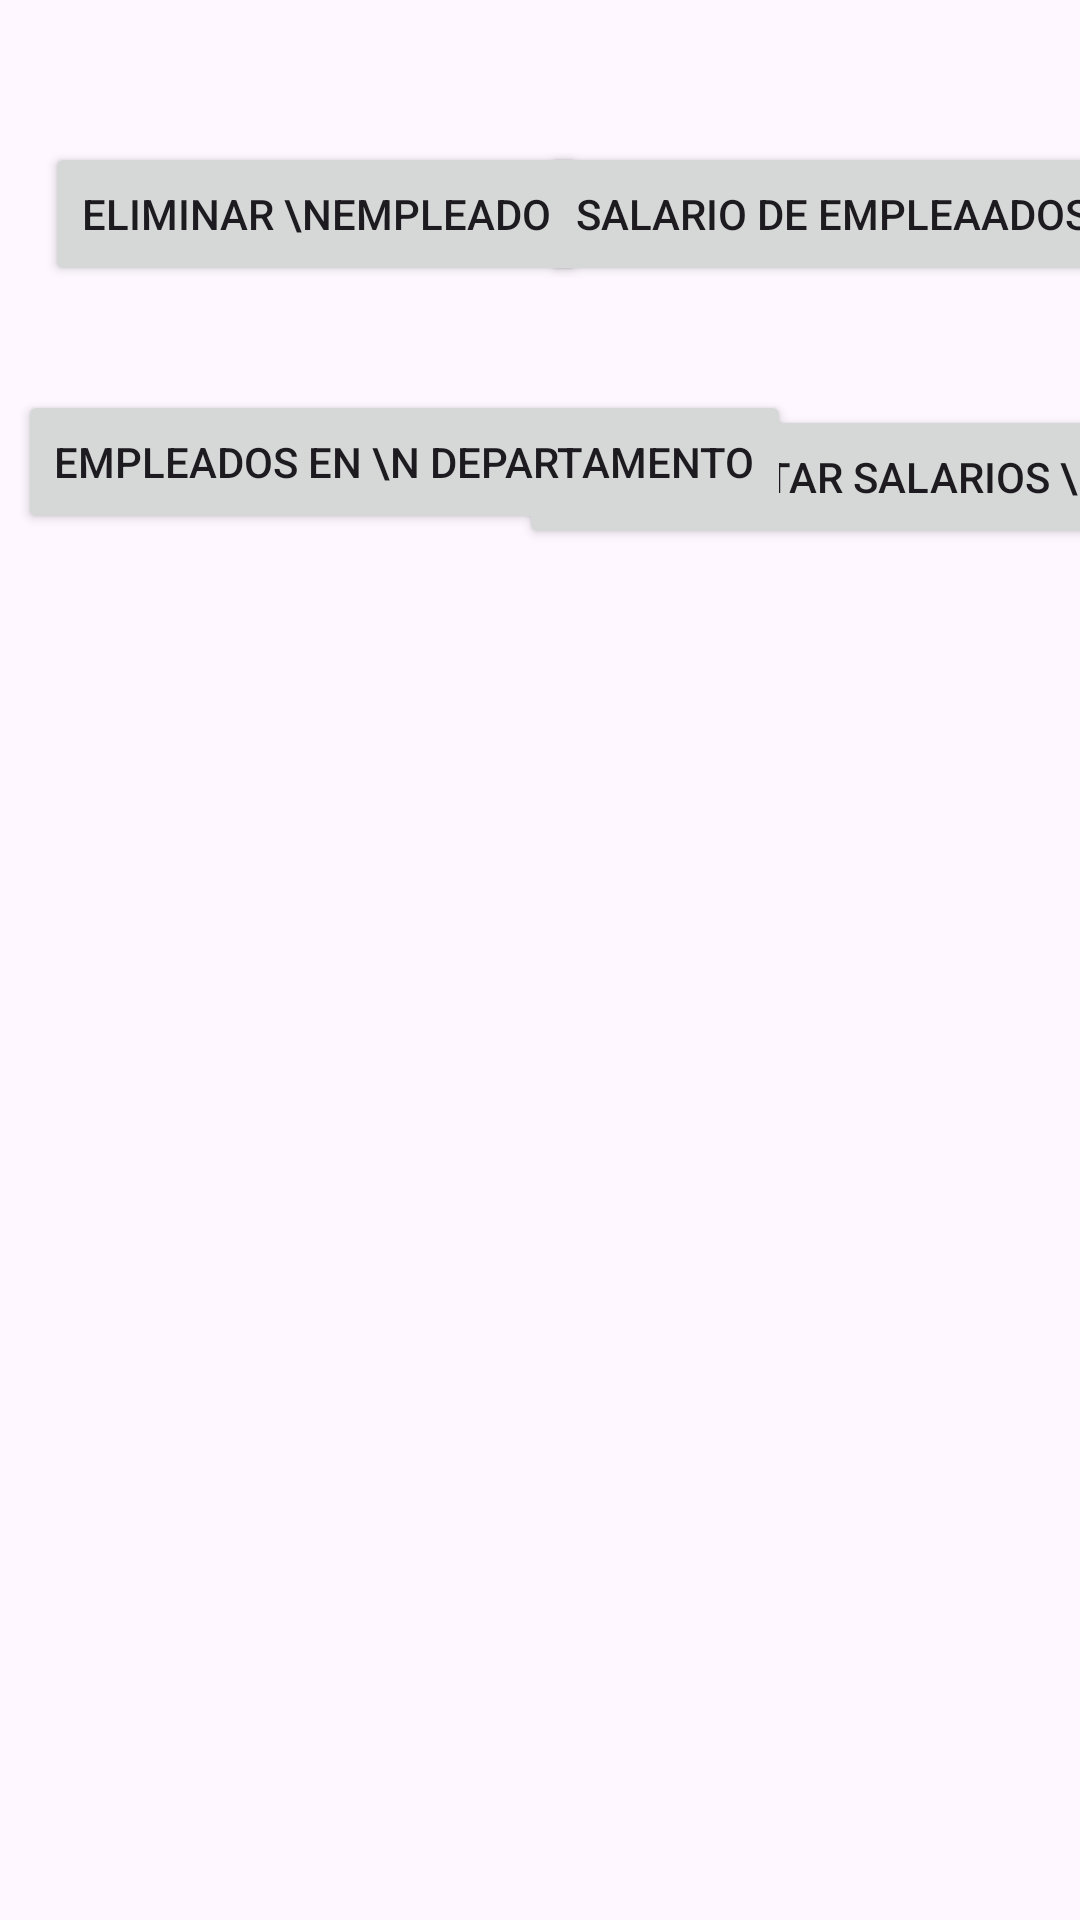

Write the Android layout XML for this screen, with the resource values it uses.
<!-- AndroidManifest.xml: application theme Theme.BBDD2 -->
<!-- res/layout/activity_admin.xml -->
<?xml version="1.0" encoding="utf-8"?>
<androidx.constraintlayout.widget.ConstraintLayout xmlns:android="http://schemas.android.com/apk/res/android"
    xmlns:app="http://schemas.android.com/apk/res-auto"
    xmlns:tools="http://schemas.android.com/tools"
    android:layout_width="match_parent"
    android:layout_height="match_parent"
    tools:context=".Activitys.AdminActivity">

    <Button
        android:id="@+id/button10"
        android:layout_width="wrap_content"
        android:layout_height="wrap_content"
        android:text="Incrementar salarios \nen un 10%"
        app:layout_constraintBottom_toBottomOf="parent"
        app:layout_constraintEnd_toEndOf="parent"
        app:layout_constraintStart_toEndOf="@+id/buttonDepart"
        app:layout_constraintTop_toBottomOf="@+id/buttonSalario"
        app:layout_constraintVertical_bias="0.08" />

    <Button
        android:id="@+id/buttonDepart"
        android:layout_width="wrap_content"
        android:layout_height="wrap_content"
        android:text="Empleados en \n departamento"
        app:layout_constraintBottom_toBottomOf="parent"
        app:layout_constraintEnd_toEndOf="parent"
        app:layout_constraintHorizontal_bias="0.059"
        app:layout_constraintStart_toStartOf="parent"
        app:layout_constraintTop_toBottomOf="@+id/buttonEliminar"
        app:layout_constraintVertical_bias="0.07" />

    <Button
        android:id="@+id/buttonEliminar"
        android:layout_width="wrap_content"
        android:layout_height="wrap_content"
        android:text="Eliminar \nempleado"
        app:layout_constraintBottom_toBottomOf="parent"
        app:layout_constraintEnd_toEndOf="parent"
        app:layout_constraintHorizontal_bias="0.083"
        app:layout_constraintStart_toStartOf="parent"
        app:layout_constraintTop_toTopOf="parent"
        app:layout_constraintVertical_bias="0.08" />

    <Button
        android:id="@+id/buttonSalario"
        android:layout_width="wrap_content"
        android:layout_height="wrap_content"
        android:text="Salario de empleaados"
        app:layout_constraintBottom_toBottomOf="parent"
        app:layout_constraintEnd_toEndOf="parent"
        app:layout_constraintStart_toEndOf="@+id/buttonEliminar"
        app:layout_constraintTop_toTopOf="parent"
        app:layout_constraintVertical_bias="0.08" />

    <androidx.recyclerview.widget.RecyclerView
        android:id="@+id/recyclerSalarios"
        android:layout_width="407dp"
        android:layout_height="306dp"
        android:layout_marginBottom="116dp"
        android:visibility="invisible"
        app:layout_constraintBottom_toBottomOf="parent"
        app:layout_constraintEnd_toEndOf="parent"
        app:layout_constraintStart_toStartOf="parent"
        tools:listitem="@layout/recycler_view_item" />

</androidx.constraintlayout.widget.ConstraintLayout>
<!-- res/layout/recycler_view_item.xml (included above) -->
<?xml version="1.0" encoding="utf-8"?>
<LinearLayout xmlns:android="http://schemas.android.com/apk/res/android"
              xmlns:tools="http://schemas.android.com/tools"
              android:orientation="horizontal"
              android:padding="8dp"
              android:layout_width="match_parent"
              android:layout_height="wrap_content">
  <ImageView
      android:layout_width="50dp"
      android:layout_height="50dp"
      tools:src="@tools:sample/avatars"/>

  <LinearLayout
      android:layout_width="342dp"
      android:layout_height="wrap_content"
      android:layout_gravity="center"
      android:orientation="vertical"
      android:padding="5dp">

    <TextView
        android:id="@+id/nombreTextRec"
        android:layout_width="wrap_content"
        android:layout_height="wrap_content"
        tools:text="@tools:sample/lorem[3]" />

    <TextView
        android:id="@+id/salarioTextRec"
        android:layout_width="wrap_content"
        android:layout_height="wrap_content"
        tools:text="@tools:sample/lorem[4]" />
  </LinearLayout>
</LinearLayout>
<!-- resources referenced by this layout -->
<resources>
  <style name="Theme.BBDD2" parent="Base.Theme.BBDD2" />
  <style name="Base.Theme.BBDD2" parent="Theme.Material3.DayNight.NoActionBar">
          
          
      </style>
</resources>
